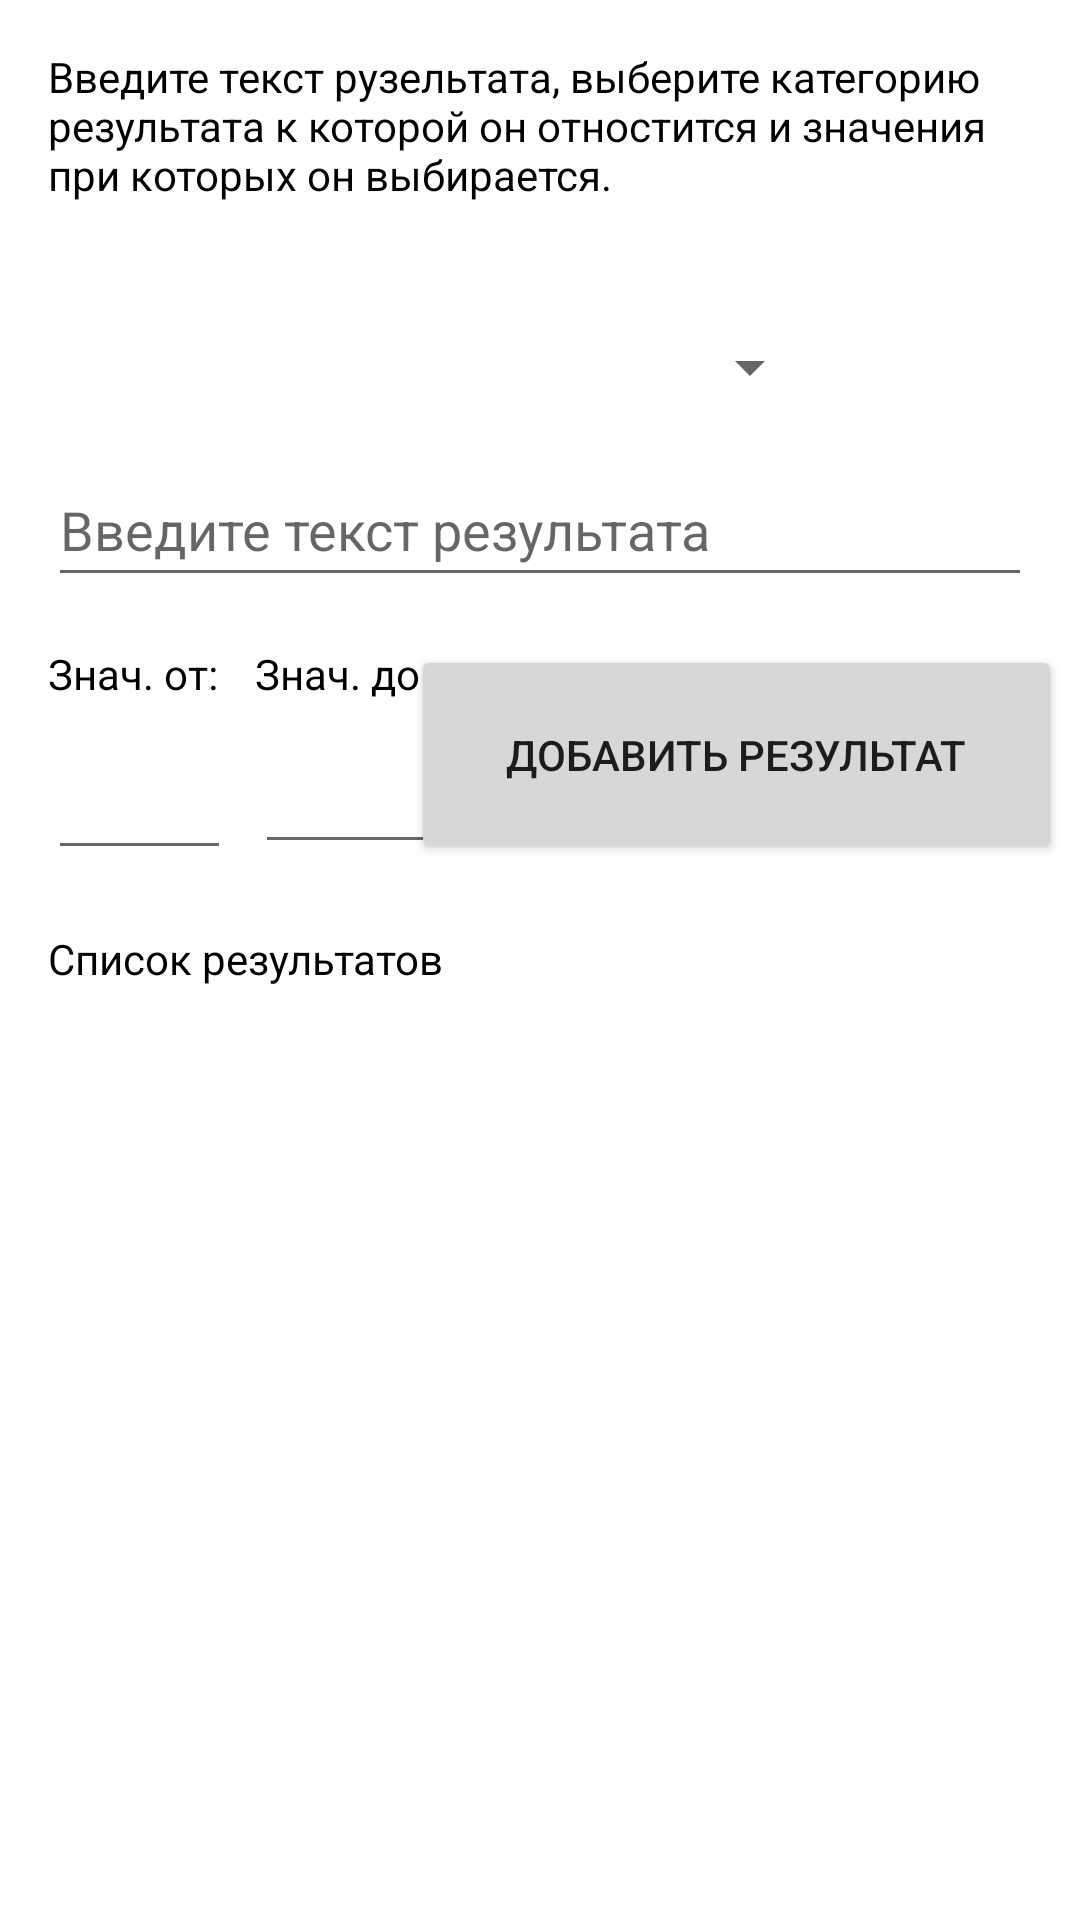

Produce the Android XML layout that renders to this screen, including the resource entries it uses.
<!-- AndroidManifest.xml: application theme Theme.RestProject -->
<!-- res/layout/activity_edit_survey_result.xml -->
<?xml version="1.0" encoding="utf-8"?>
<androidx.constraintlayout.widget.ConstraintLayout xmlns:android="http://schemas.android.com/apk/res/android"
    xmlns:app="http://schemas.android.com/apk/res-auto"
    xmlns:tools="http://schemas.android.com/tools"
    android:layout_width="match_parent"
    android:layout_height="match_parent">

    <EditText
        android:id="@+id/editAnswerTypeValueTo"
        android:layout_width="0dp"
        android:layout_height="54dp"
        android:ems="10"
        android:inputType="numberDecimal|numberSigned"
        android:textColor="#000000"
        app:layout_constraintEnd_toEndOf="@+id/textView5"
        app:layout_constraintHorizontal_bias="1.0"
        app:layout_constraintStart_toStartOf="@+id/textView5"
        app:layout_constraintTop_toBottomOf="@+id/textView5" />

    <TextView
        android:id="@+id/textView5"
        android:layout_width="66dp"
        android:layout_height="19dp"
        android:layout_marginStart="8dp"
        android:layout_marginTop="16dp"
        android:text="Знач. до:"
        android:textColor="#000000"
        app:layout_constraintStart_toEndOf="@+id/textView2"
        app:layout_constraintTop_toBottomOf="@+id/editTextResultText" />

    <TextView
        android:id="@+id/textView2"
        android:layout_width="61dp"
        android:layout_height="21dp"
        android:layout_marginStart="16dp"
        android:layout_marginTop="16dp"
        android:text="Знач. от:"
        android:textColor="#000000"
        app:layout_constraintStart_toStartOf="parent"
        app:layout_constraintTop_toBottomOf="@+id/editTextResultText" />

    <EditText
        android:id="@+id/editAnswerTypeValueFrom"
        android:layout_width="0dp"
        android:layout_height="54dp"
        android:ems="10"
        android:inputType="numberDecimal|numberSigned"
        android:textColor="#000000"
        app:layout_constraintEnd_toEndOf="@+id/textView2"
        app:layout_constraintStart_toStartOf="@+id/textView2"
        app:layout_constraintTop_toBottomOf="@+id/textView2" />

    <Spinner
        android:id="@+id/spinnerTypeForRes"
        android:layout_width="0dp"
        android:layout_height="33dp"
        android:layout_marginStart="12dp"
        android:layout_marginTop="20dp"
        android:layout_marginEnd="86dp"
        app:layout_constraintEnd_toEndOf="parent"
        app:layout_constraintStart_toStartOf="parent"
        app:layout_constraintTop_toBottomOf="@+id/answerTextEditResult"></Spinner>

    <Button
        android:id="@+id/addType"
        android:layout_width="217dp"
        android:layout_height="73dp"
        android:layout_marginTop="16dp"
        android:layout_marginEnd="20dp"
        android:onClick="onClockAddRes"
        android:text="Добавить результат"
        app:icon="@drawable/ic_plus_box_outline"
        app:layout_constraintEnd_toEndOf="parent"
        app:layout_constraintStart_toEndOf="@+id/editAnswerTypeValueTo"
        app:layout_constraintTop_toBottomOf="@+id/editTextResultText" />

    <TextView
        android:id="@+id/textView41"
        android:layout_width="0dp"
        android:layout_height="28dp"
        android:layout_marginStart="16dp"
        android:layout_marginTop="20dp"
        android:layout_marginEnd="16dp"
        android:text="Список результатов"
        android:textColor="#000000"
        app:layout_constraintEnd_toEndOf="parent"
        app:layout_constraintHorizontal_bias="0.067"
        app:layout_constraintStart_toStartOf="parent"
        app:layout_constraintTop_toBottomOf="@+id/editAnswerTypeValueFrom" />

    <androidx.recyclerview.widget.RecyclerView
        android:id="@+id/listOfSurveyResult"
        android:layout_width="0dp"
        android:layout_height="0dp"
        android:padding="10sp"
        app:layoutManager="androidx.recyclerview.widget.LinearLayoutManager"
        app:layout_constraintBottom_toBottomOf="parent"
        app:layout_constraintHorizontal_bias="0.4"
        app:layout_constraintLeft_toLeftOf="parent"
        app:layout_constraintRight_toRightOf="parent"
        app:layout_constraintTop_toBottomOf="@+id/textView41" />

    <TextView
        android:id="@+id/answerTextEditResult"
        android:layout_width="0dp"
        android:layout_height="70dp"
        android:layout_marginStart="16dp"
        android:layout_marginTop="16dp"
        android:layout_marginEnd="16dp"
        android:text="Введите текст рузельтата, выберите категорию результата к которой он отностится и значения при которых он выбирается."
        android:textColor="#000000"
        app:layout_constraintEnd_toEndOf="parent"
        app:layout_constraintStart_toStartOf="parent"
        app:layout_constraintTop_toTopOf="parent" />

    <EditText
        android:id="@+id/editTextResultText"
        android:layout_width="0dp"
        android:layout_height="48dp"
        android:layout_marginStart="16dp"
        android:layout_marginTop="12dp"
        android:layout_marginEnd="16dp"
        android:ems="10"
        android:hint="Введите текст результата"
        android:inputType="textPersonName"
        android:textColor="#615D5D"
        app:layout_constraintEnd_toEndOf="parent"
        app:layout_constraintStart_toStartOf="parent"
        app:layout_constraintTop_toBottomOf="@+id/spinnerTypeForRes" />


</androidx.constraintlayout.widget.ConstraintLayout>
<!-- resources referenced by this layout -->
<resources>
  <style name="Theme.RestProject" parent="Theme.MaterialComponents.DayNight.DarkActionBar">
          
          <item name="colorPrimary">#00BFA5</item>
          <item name="colorPrimaryVariant">@color/teal_700</item>
          <item name="colorOnPrimary">@color/white</item>
          
          <item name="colorSecondary">@color/teal_200</item>
          <item name="colorSecondaryVariant">@color/teal_700</item>
          <item name="colorOnSecondary">@color/black</item>
          
          <item name="android:statusBarColor" tools:targetApi="l">?attr/colorPrimaryVariant</item>
          
          <item name="android:windowNoTitle">true</item>
      </style>
  <!-- not gathered from this repository: default colours our renderer supplied (Android Studio template values) -->
  <color name="teal_200">#FF03DAC5</color>
  <color name="teal_700">#FF018786</color>
  <color name="black">#FF000000</color>
  <color name="white">#FFFFFFFF</color>
</resources>
